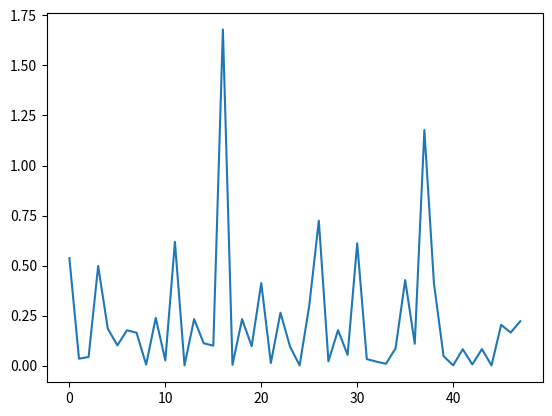

Python code for this plot:
import math
import random
import matplotlib.pyplot as plt
import numpy as np
from scipy.stats import random_correlation as rndcorr

exp_yield = 2
numMeas = np.random.randint(10, 50)
numPorts = np.random.randint(1, 6) * 4
meas_eigenvalue = np.random.random(numMeas)
meas_eigenvalue *= numMeas / np.sum(meas_eigenvalue)
meas_cov = rndcorr.rvs(meas_eigenvalue)

meas_noise = np.zeros((numMeas, numMeas))
port_noise = np.zeros(numPorts)

meas_noise = np.random.multivariate_normal(np.zeros(numMeas), meas_cov) / exp_yield

meas_dist = []
for i in range(0, numMeas):
    meas_dist.append(meas_noise[i] ** 2)

plt.plot(meas_dist)
plt.show()
